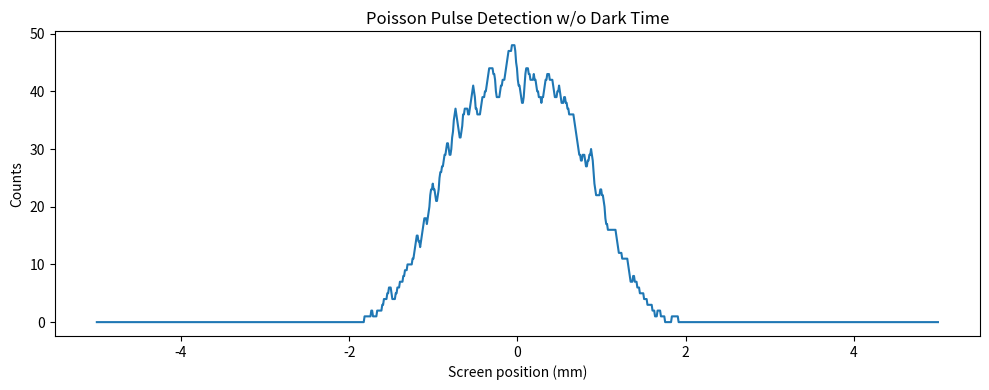
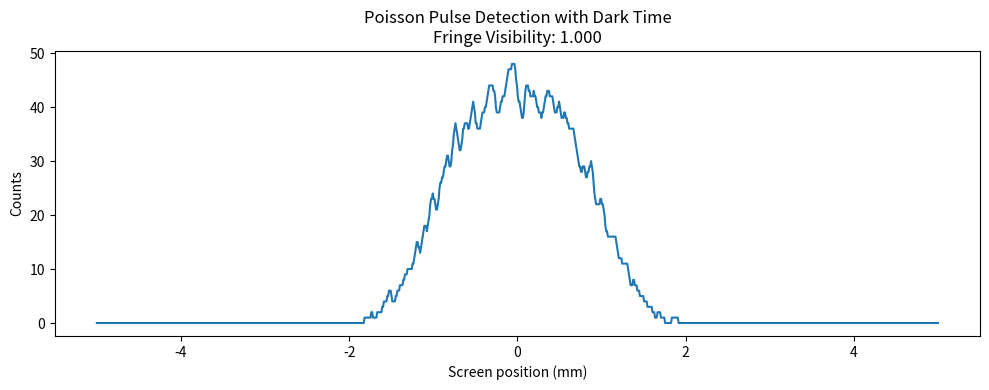

The matplotlib source for these figures, in order:
import numpy as np
import matplotlib.pyplot as plt
from scipy.ndimage import gaussian_filter1d
import pandas as pd
from scipy.signal import find_peaks


# Simulation parameters
num_pulses = 1_000_000
L = 1.0
screen_width = 0.01
num_bins = 1000
bin_positions = np.linspace(-screen_width / 2, screen_width / 2, num_bins)

# Slit geometry
slit_sep = 1e-3
slit_width = 10e-6
slit_centers = np.array([-slit_sep / 2, slit_sep / 2])

# Emission parameters
angular_spread = 1e-3
position_spread = 0.5e-3

# Timing parameters
pulse_rate = 1_000_000  # Hz
dark_time = 10e-6  # 10 microseconds
detections = np.zeros(num_bins, dtype=int)

# Initialize time
event_times = np.cumsum(np.random.exponential(1 / pulse_rate, num_pulses))
last_detection_time = -np.inf

# Simulate pulses with Poisson-based timing
for current_time in event_times:
    if current_time - last_detection_time < dark_time:
        continue  # Detector in dark time

    # Emit a pulse
    origin_offset = np.random.normal(0, position_spread)
    angle = np.random.normal(0, angular_spread / 2)
    x_hit = origin_offset + L * np.tan(angle)

    # Slit check
    through_slit = False
    for center in slit_centers:
        if np.abs(origin_offset - center) <= slit_width / 2:
            through_slit = True
            break
    if not through_slit:
        continue

    # Register detection
    bin_idx = np.argmin(np.abs(bin_positions - x_hit))
    if 0 <= bin_idx < num_bins:
        detections[bin_idx] += 1
        last_detection_time = current_time  # Update for dark time tracking

# Plot
smooth_counts = gaussian_filter1d(detections, sigma=2)
plt.figure(figsize=(10, 4))
plt.plot(bin_positions * 1e3, smooth_counts)
plt.xlabel("Screen position (mm)")
plt.ylabel("Counts")
plt.title("Poisson Pulse Detection w/o Dark Time")
plt.tight_layout()
plt.show()

# Smooth the histogram
smooth_counts = gaussian_filter1d(detections, sigma=2)

# Save data
data_df = pd.DataFrame({
    "position_mm": bin_positions * 1e3,
    "counts": detections,
    "smooth_counts": smooth_counts
})

data_path = "double_slit_results.csv"
data_df.to_csv(data_path, index=False)

# Calculate fringe visibility in central region (±2 mm)
center_mask = (bin_positions >= -0.002) & (bin_positions <= 0.002)
central_counts = smooth_counts[center_mask]
central_positions = bin_positions[center_mask]

# Find peaks and valleys
peaks, _ = find_peaks(central_counts, distance=10)
valleys, _ = find_peaks(-central_counts, distance=10)

if len(peaks) > 0 and len(valleys) > 0:
    I_max = np.max(central_counts[peaks])
    I_min = np.min(central_counts[valleys])
    visibility = (I_max - I_min) / (I_max + I_min)
else:
    visibility = None

# Plot result
plt.figure(figsize=(10, 4))
plt.plot(bin_positions * 1e3, smooth_counts)
plt.xlabel("Screen position (mm)")
plt.ylabel("Counts")
plt.title(f"Poisson Pulse Detection with Dark Time\nFringe Visibility: {visibility:.3f}" if visibility else "Pattern Unclear")
plt.tight_layout()
plt.show()
